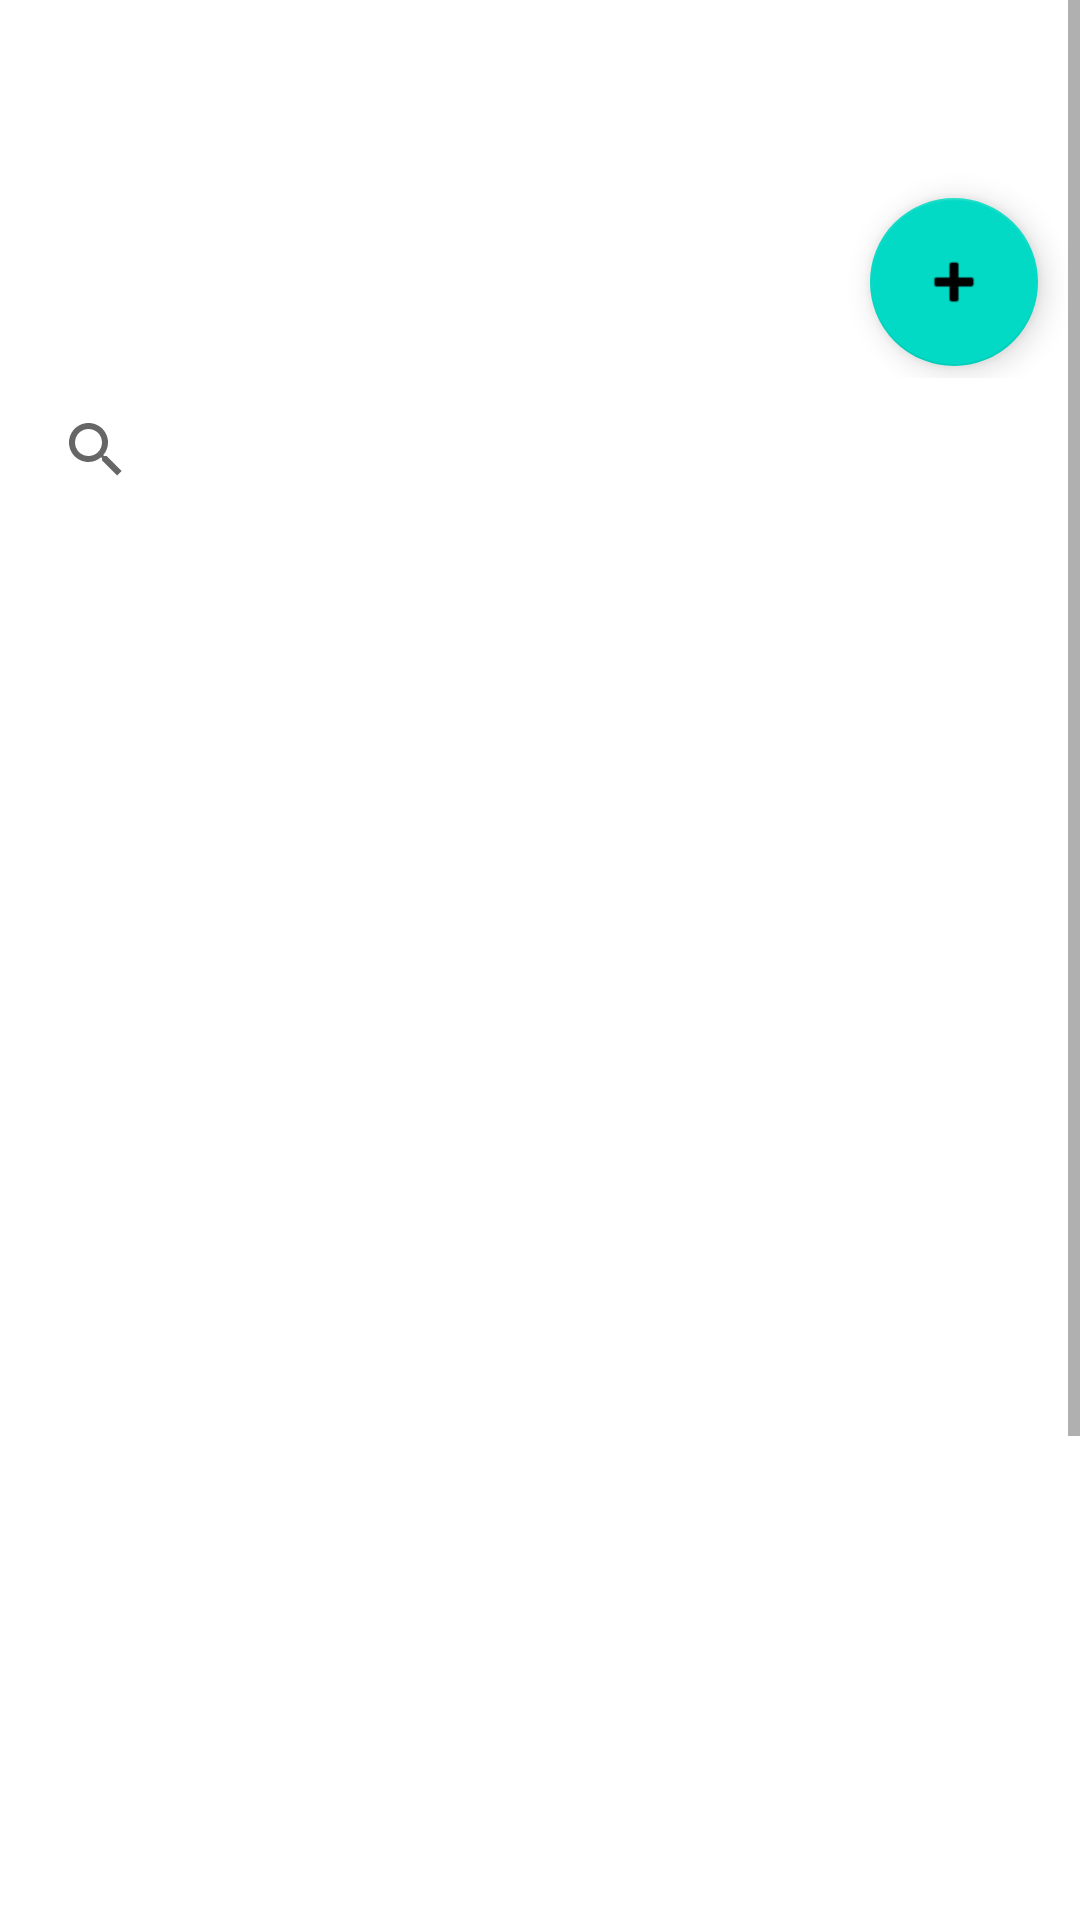

Write the Android layout XML for this screen, with the resource values it uses.
<!-- AndroidManifest.xml: application theme Theme.MobileApp_MatriculaUniversidad -->
<!-- res/layout/activity_administrador_carrera.xml -->
<?xml version="1.0" encoding="utf-8"?>
<ScrollView
        xmlns:android="http://schemas.android.com/apk/res/android"
        xmlns:app="http://schemas.android.com/apk/res-auto"
        xmlns:tools="http://schemas.android.com/tools"
        android:layout_width="match_parent"
        android:layout_height="match_parent"
        tools:context=".Vista.Administrador.Carrera.CarreraAdministrador"
        android:id="@+id/sv_carrera_administrador">

    <LinearLayout
            android:id="@+id/people_content_id"
            android:layout_width="match_parent"
            android:layout_height="match_parent"
            android:orientation="vertical">

        <androidx.appcompat.widget.Toolbar
                android:id="@+id/toolbar_carrera_administrador"
                android:layout_width="match_parent"
                android:layout_height="match_parent"
                android:background="@color/white"
        />
        <androidx.constraintlayout.widget.ConstraintLayout
                android:layout_width="match_parent"
                android:layout_height="70dp">

            <com.google.android.material.floatingactionbutton.FloatingActionButton
                    android:id="@+id/btn_agregar_carreras_administrador"
                    android:layout_width="wrap_content"
                    android:layout_height="wrap_content"
                    android:layout_marginBottom="4dp"
                    android:clickable="true"
                    app:layout_constraintBottom_toBottomOf="parent"
                    app:layout_constraintEnd_toEndOf="parent"
                    app:layout_constraintHorizontal_bias="0.954"
                    app:layout_constraintStart_toStartOf="parent"
                    app:srcCompat="@android:drawable/ic_input_add"
                    tools:ignore="SpeakableTextPresentCheck,ImageContrastCheck" android:contentDescription="TODO"/>
        </androidx.constraintlayout.widget.ConstraintLayout>

        <androidx.appcompat.widget.SearchView
                android:id="@+id/search_carreras_administrador"
                android:layout_width="match_parent"
                android:layout_height="wrap_content"
                android:textCursorDrawable="@null"
                app:iconifiedByDefault="false"
                app:queryBackground="@null"/>

        <androidx.recyclerview.widget.RecyclerView
                android:id="@+id/recycler_listaCarreras_administrador"
                android:layout_width="match_parent"
                android:layout_height="682dp">

        </androidx.recyclerview.widget.RecyclerView>

    </LinearLayout>

</ScrollView>
<!-- resources referenced by this layout -->
<resources>
  <color name="white">#FFFFFFFF</color>
  <style name="Theme.MobileApp_MatriculaUniversidad" parent="Theme.MaterialComponents.DayNight.NoActionBar">
          
          <item name="colorPrimary">@color/purple_500</item>
          <item name="colorPrimaryVariant">@color/purple_700</item>
          <item name="colorOnPrimary">@color/white</item>
          
          <item name="colorSecondary">@color/teal_200</item>
          <item name="colorSecondaryVariant">@color/teal_700</item>
          <item name="colorOnSecondary">@color/black</item>
          
          <item name="android:statusBarColor" tools:targetApi="l">?attr/colorPrimaryVariant</item>
          
      </style>
  <color name="purple_500">#FF6200EE</color>
  <color name="purple_700">#FF3700B3</color>
  <color name="teal_200">#FF03DAC5</color>
  <color name="teal_700">#FF018786</color>
  <color name="black">#FF000000</color>
</resources>
